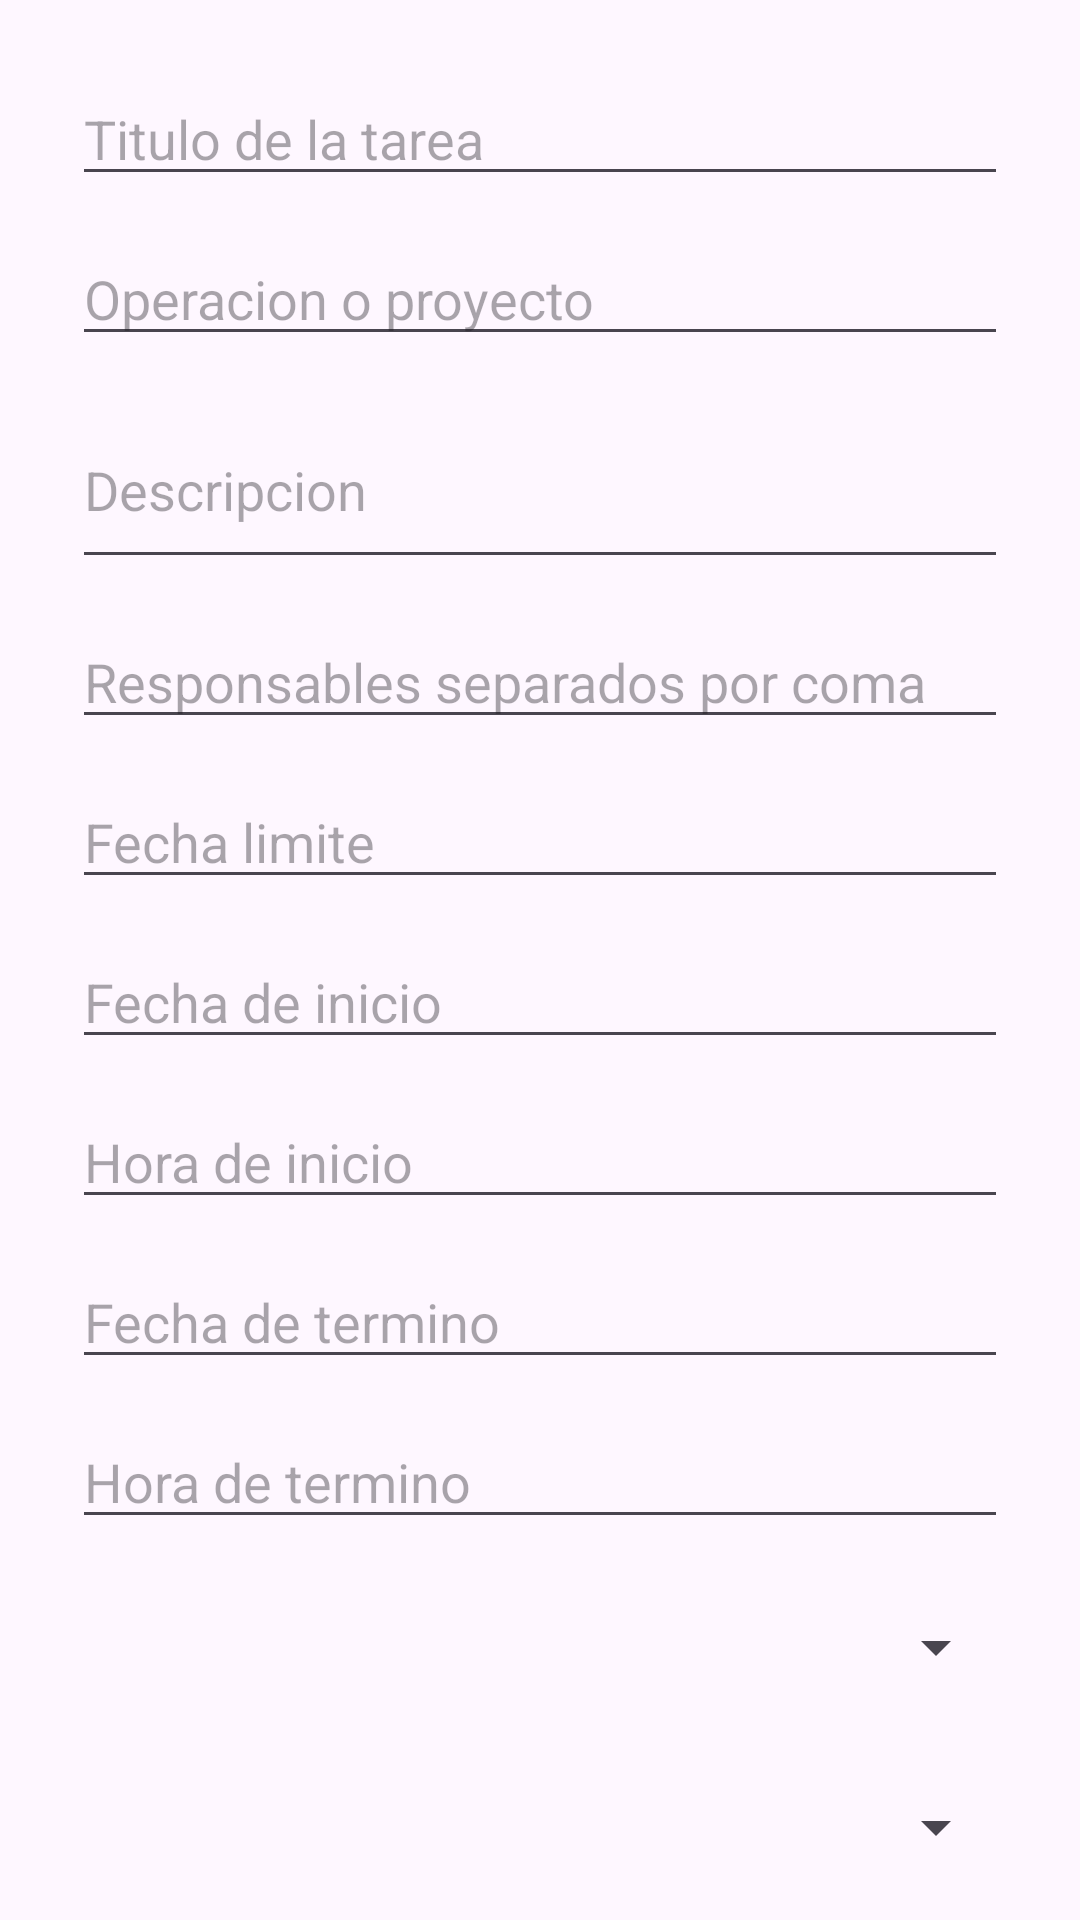

The Android layout XML behind this screen, and the referenced resources:
<!-- AndroidManifest.xml: application theme Theme.HalliPlanner -->
<!-- res/layout/dialog_add_task.xml -->
<?xml version="1.0" encoding="utf-8"?>
<ScrollView xmlns:android="http://schemas.android.com/apk/res/android"
    android:layout_width="match_parent"
    android:layout_height="wrap_content"
    android:padding="24dp">

    <LinearLayout
        android:layout_width="match_parent"
        android:layout_height="wrap_content"
        android:orientation="vertical">

        <EditText
            android:id="@+id/inputTitle"
            android:layout_width="match_parent"
            android:layout_height="wrap_content"
            android:hint="Titulo de la tarea"
            android:inputType="textCapSentences" />

        <EditText
            android:id="@+id/inputOperation"
            android:layout_width="match_parent"
            android:layout_height="wrap_content"
            android:layout_marginTop="12dp"
            android:hint="Operacion o proyecto"
            android:inputType="textCapWords" />

        <EditText
            android:id="@+id/inputDescription"
            android:layout_width="match_parent"
            android:layout_height="wrap_content"
            android:layout_marginTop="12dp"
            android:hint="Descripcion"
            android:inputType="textMultiLine"
            android:minLines="2" />

        <EditText
            android:id="@+id/inputAssigned"
            android:layout_width="match_parent"
            android:layout_height="wrap_content"
            android:layout_marginTop="12dp"
            android:hint="Responsables separados por coma"
            android:inputType="textCapWords" />

        <EditText
            android:id="@+id/inputDate"
            android:layout_width="match_parent"
            android:layout_height="wrap_content"
            android:layout_marginTop="12dp"
            android:focusable="false"
            android:hint="Fecha limite" />

        <EditText
            android:id="@+id/inputStartDate"
            android:layout_width="match_parent"
            android:layout_height="wrap_content"
            android:layout_marginTop="12dp"
            android:focusable="false"
            android:hint="Fecha de inicio" />

        <EditText
            android:id="@+id/inputStartTime"
            android:layout_width="match_parent"
            android:layout_height="wrap_content"
            android:layout_marginTop="12dp"
            android:focusable="false"
            android:hint="Hora de inicio" />

        <EditText
            android:id="@+id/inputEndDate"
            android:layout_width="match_parent"
            android:layout_height="wrap_content"
            android:layout_marginTop="12dp"
            android:focusable="false"
            android:hint="Fecha de termino" />

        <EditText
            android:id="@+id/inputEndTime"
            android:layout_width="match_parent"
            android:layout_height="wrap_content"
            android:layout_marginTop="12dp"
            android:focusable="false"
            android:hint="Hora de termino" />

        <Spinner
            android:id="@+id/inputPriority"
            android:layout_width="match_parent"
            android:layout_height="48dp"
            android:layout_marginTop="12dp" />

        <Spinner
            android:id="@+id/inputStatus"
            android:layout_width="match_parent"
            android:layout_height="48dp"
            android:layout_marginTop="12dp" />
    </LinearLayout>
</ScrollView>
<!-- resources referenced by this layout -->
<resources>
  <style name="Theme.HalliPlanner" parent="Base.Theme.HalliPlanner" />
  <style name="Base.Theme.HalliPlanner" parent="Theme.Material3.DayNight.NoActionBar">
          
          
      </style>
</resources>
